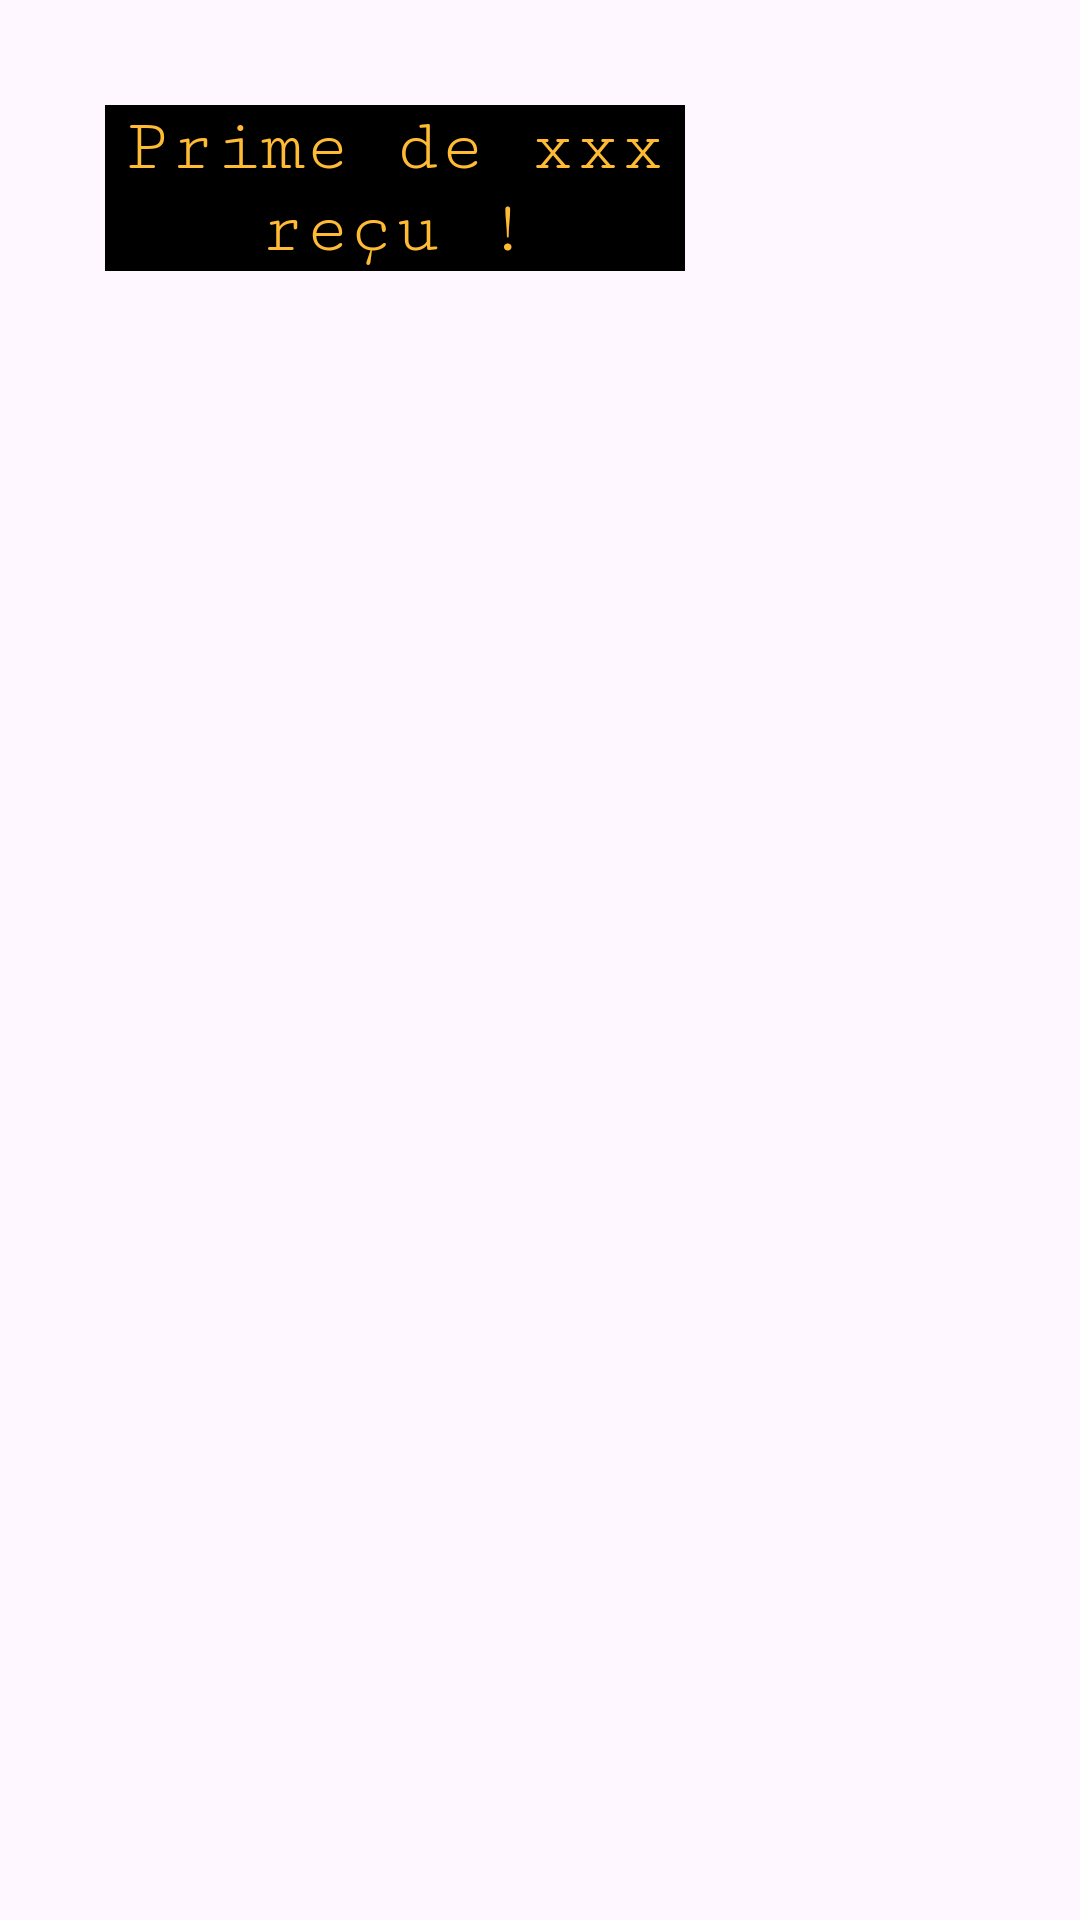

The Android layout XML behind this screen, and the referenced resources:
<!-- AndroidManifest.xml: application theme Theme.DungeonClicker -->
<!-- res/layout/toast_prime.xml -->
<?xml version="1.0" encoding="utf-8"?>
<androidx.cardview.widget.CardView
xmlns:app="http://schemas.android.com/apk/res-auto"
xmlns:android="http://schemas.android.com/apk/res/android"
android:layout_width="match_parent"
android:layout_height="wrap_content"
android:backgroundTint="@android:color/transparent"
android:outlineSpotShadowColor="@android:color/transparent"
android:outlineAmbientShadowColor="@android:color/transparent">

<LinearLayout
    android:id="@+id/linearLayout_toast"
    android:layout_width="match_parent"
    android:layout_height="wrap_content"
    android:orientation="horizontal"
    android:layout_margin="25dp"
    android:padding="10dp">

    <TextView
        android:id="@+id/textView_toast"
        android:layout_width="0dp"
        android:layout_height="wrap_content"
        android:layout_weight="2"
        android:textAlignment="center"
        android:gravity="center"
        android:text="Prime de xxx reçu !"
        android:layout_gravity="center"
        android:textColor="@android:color/holo_orange_light"
        android:textSize="25sp"
        android:background="@color/black"
        android:fontFamily="serif-monospace"/>

    <Space
        android:layout_width="wrap_content"
        android:layout_height="match_parent"
        android:layout_weight="1"/>


</LinearLayout>

</androidx.cardview.widget.CardView>
<!-- resources referenced by this layout -->
<resources>
  <style name="Theme.DungeonClicker" parent="Base.Theme.DungeonClicker" />
  <style name="Base.Theme.DungeonClicker" parent="Theme.Material3.DayNight.NoActionBar">
          
          
      </style>
  <!-- not gathered from this repository: default colours our renderer supplied (Android Studio template values) -->
  <color name="black">#FF000000</color>
</resources>
